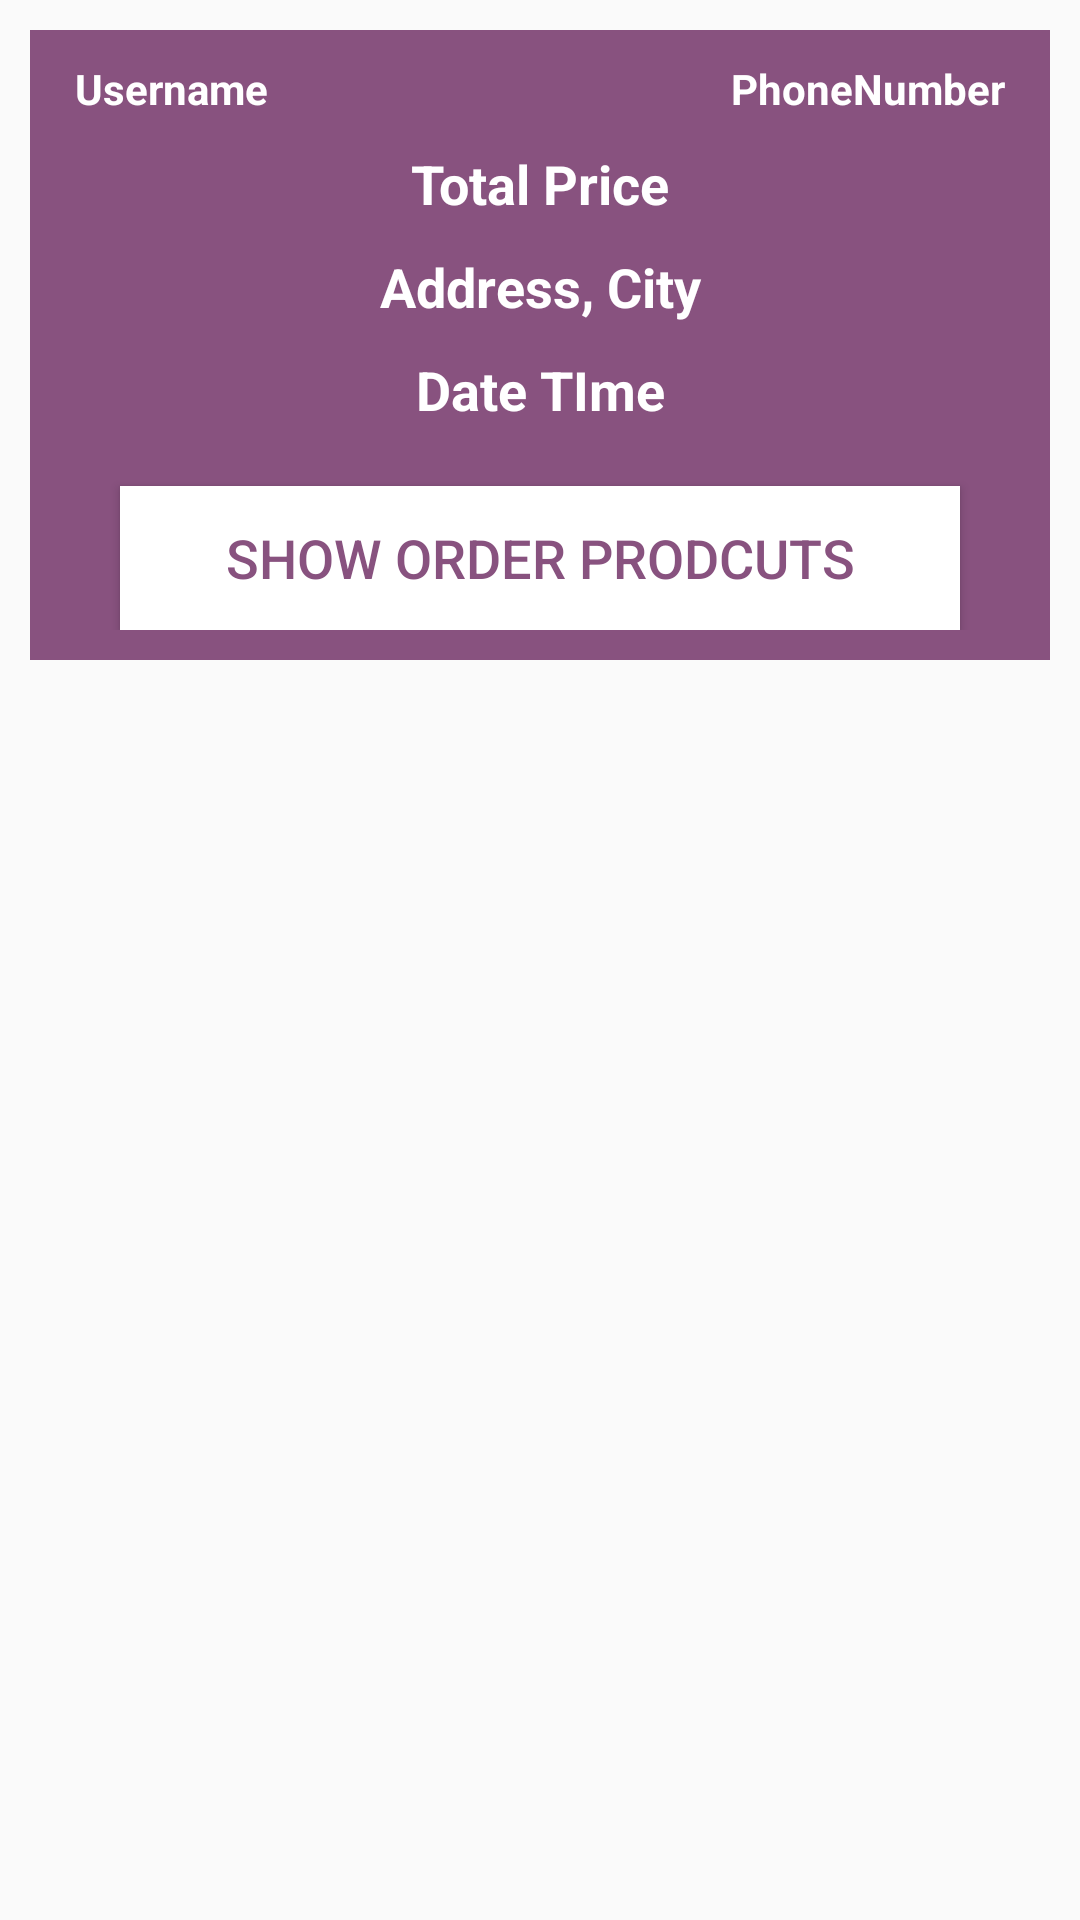

Android layout source for this screen:
<!-- AndroidManifest.xml: application theme AppTheme -->
<!-- res/layout/orders_layout.xml -->
<?xml version="1.0" encoding="utf-8"?>
<RelativeLayout xmlns:android="http://schemas.android.com/apk/res/android"
    android:layout_width="match_parent"
    android:layout_height="wrap_content">

    <RelativeLayout
        android:layout_width="match_parent"
        android:layout_height="wrap_content"
        android:padding="10dp"
        android:layout_margin="10dp"
        android:background="@color/colorPrimaryDark">
        <TextView
            android:id="@+id/order_user_name"
            android:layout_width="160dp"
            android:layout_height="wrap_content"
            android:text="Username"
            android:textColor="@android:color/white"
            android:textSize="14dp"
            android:layout_marginLeft="5dp"
            android:textStyle="bold"
            />

        <TextView
            android:id="@+id/order_phone_number"
            android:layout_width="160dp"
            android:layout_height="wrap_content"
            android:layout_alignParentEnd="true"
            android:layout_marginLeft="5dp"
            android:text="PhoneNumber"
            android:textAlignment="textEnd"
            android:textColor="@android:color/white"
            android:textSize="14dp"
            android:layout_marginRight="5dp"
            android:textStyle="bold"
            />
        <TextView
            android:id="@+id/order_total_price"
            android:layout_width="match_parent"
            android:layout_height="wrap_content"
            android:text="Total Price"
            android:textColor="@android:color/white"
            android:textSize="18dp"
            android:textStyle="bold"
            android:layout_below="@+id/order_phone_number"
            android:gravity="center"
            android:layout_marginTop="10dp"
            />
        <TextView
            android:id="@+id/order_address_city"
            android:layout_width="match_parent"
            android:layout_height="wrap_content"
            android:text="Address, City"
            android:textColor="@android:color/white"
            android:textSize="18dp"
            android:textStyle="bold"
            android:layout_below="@+id/order_total_price"
            android:gravity="center"
            android:layout_marginTop="10dp"
            />
        <TextView
            android:id="@+id/order_date_time"
            android:layout_width="match_parent"
            android:layout_height="wrap_content"
            android:text="Date TIme"
            android:textColor="@android:color/white"
            android:textSize="18dp"
            android:textStyle="bold"
            android:layout_below="@+id/order_address_city"
            android:gravity="center"
            android:layout_marginTop="10dp"
            />

        <Button
            android:id="@+id/show_all_products_btn"
            android:layout_width="match_parent"
            android:layout_height="wrap_content"
            android:layout_marginLeft="20dp"
            android:layout_marginRight="20dp"
            android:layout_marginTop="20dp"
            android:text="Show order Prodcuts"
            android:background="@android:color/white"
            android:textColor="@color/colorPrimaryDark"
            android:textSize="18dp"
            android:layout_below="@+id/order_date_time"/>
    </RelativeLayout>

</RelativeLayout>
<!-- resources referenced by this layout -->
<resources>
  <color name="colorPrimaryDark">#88527F</color>
  <style name="AppTheme" parent="Theme.AppCompat.Light.NoActionBar">
          <item name="colorPrimary">@color/colorPrimary</item>
          <item name="colorPrimaryDark">@color/colorPrimaryDark</item>
          <item name="colorAccent">@color/colorAccent</item>
      </style>
  <color name="colorPrimary">#9F87AF</color>
  <color name="colorAccent">#B1DDF1</color>
</resources>
